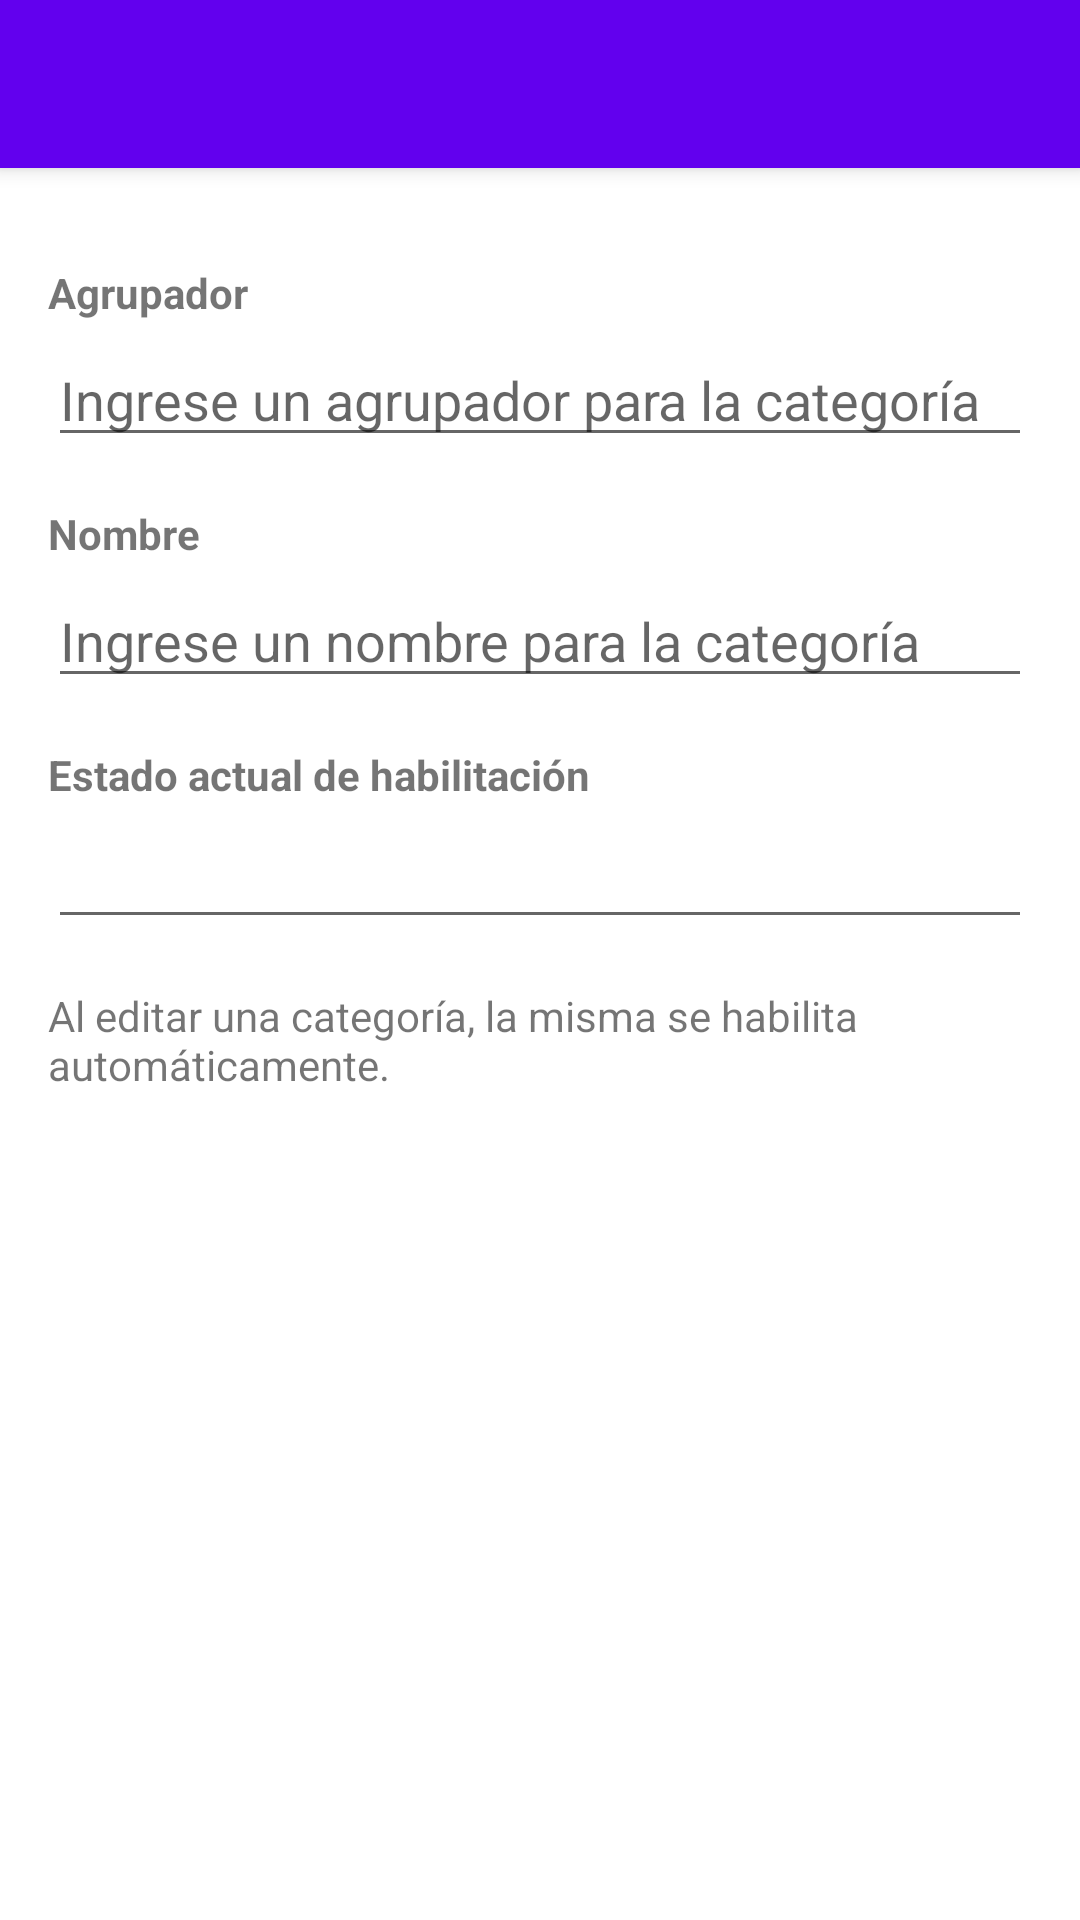

Produce the Android XML layout that renders to this screen, including the resource entries it uses.
<!-- AndroidManifest.xml: application theme Theme.SoporTI -->
<!-- res/layout/activity_edit_category.xml -->
<?xml version="1.0" encoding="utf-8"?>
<LinearLayout xmlns:android="http://schemas.android.com/apk/res/android"
    xmlns:app="http://schemas.android.com/apk/res-auto"
    xmlns:tools="http://schemas.android.com/tools"
    android:layout_width="match_parent"
    android:layout_height="wrap_content"
    android:orientation="vertical"
    tools:context=".EditCategoryActivity"
    android:weightSum="1" >

    <androidx.appcompat.widget.Toolbar
        android:id="@+id/toolbar"
        android:layout_width="match_parent"
        android:layout_height="?attr/actionBarSize"
        style="@style/Widget.MaterialComponents.Toolbar.Primary"
        android:elevation="4dp"
        app:layout_constraintEnd_toEndOf="parent"
        app:layout_constraintStart_toStartOf="parent"
        app:layout_constraintTop_toTopOf="parent" />

    <TextView
        android:id="@+id/categoryText"
        android:layout_width="wrap_content"
        android:layout_height="wrap_content"
        android:layout_marginStart="16dp"
        android:layout_marginTop="32dp"
        android:text="@string/grouper"
        android:textStyle="bold" />

    <EditText
        android:id="@+id/etCategory"
        android:layout_width="match_parent"
        android:layout_height="wrap_content"
        android:layout_marginStart="16dp"
        android:layout_marginTop="4dp"
        android:layout_marginEnd="16dp"
        android:ems="10"
        android:hint="@string/enter_category_grouper"
        android:inputType="textNoSuggestions"
        tools:ignore="TouchTargetSizeCheck,TouchTargetSizeCheck,SpeakableTextPresentCheck" />

    <TextView
        android:id="@+id/subcategoryText"
        android:layout_width="wrap_content"
        android:layout_height="wrap_content"
        android:layout_marginStart="16dp"
        android:layout_marginTop="16dp"
        android:text="@string/name"
        android:textStyle="bold" />

    <EditText
        android:id="@+id/etSubcategory"
        android:layout_width="match_parent"
        android:layout_height="wrap_content"
        android:layout_marginStart="16dp"
        android:layout_marginTop="4dp"
        android:layout_marginEnd="16dp"
        android:ems="10"
        android:hint="@string/enter_category_name"
        android:inputType="textNoSuggestions"
        tools:ignore="TouchTargetSizeCheck,TouchTargetSizeCheck,SpeakableTextPresentCheck" />

    <TextView
        android:id="@+id/enabledText"
        android:layout_width="wrap_content"
        android:layout_height="wrap_content"
        android:layout_marginStart="16dp"
        android:layout_marginTop="16dp"
        android:text="@string/actual_enable_state"
        android:textStyle="bold" />

    <EditText
        android:id="@+id/etEnabled"
        android:layout_width="match_parent"
        android:layout_height="wrap_content"
        android:layout_marginStart="16dp"
        android:layout_marginTop="4dp"
        android:layout_marginEnd="16dp"
        android:ems="10"
        android:inputType="textNoSuggestions"
        tools:ignore="TouchTargetSizeCheck,TouchTargetSizeCheck,SpeakableTextPresentCheck" />


    <TextView
        android:id="@+id/tvAdminNotice"
        android:layout_width="wrap_content"
        android:layout_height="wrap_content"
        android:text="@string/categories_edit_notice"
        android:layout_gravity="center"
        android:layout_margin="16dp" />

</LinearLayout>
<!-- resources referenced by this layout -->
<resources>
  <string name="actual_enable_state">Estado actual de habilitación</string>
  <string name="categories_edit_notice">Al editar una categoría, la misma se habilita automáticamente.</string>
  <string name="enter_category_grouper">Ingrese un agrupador para la categoría</string>
  <string name="enter_category_name">Ingrese un nombre para la categoría</string>
  <string name="grouper">Agrupador</string>
  <string name="name">Nombre</string>
  <style name="Theme.SoporTI" parent="Theme.MaterialComponents.DayNight.DarkActionBar">
          
          <item name="colorPrimary">@color/purple_500</item>
          <item name="colorPrimaryVariant">@color/purple_700</item>
          <item name="colorOnPrimary">@color/white</item>
          
          <item name="colorSecondary">@color/teal_200</item>
          <item name="colorSecondaryVariant">@color/teal_700</item>
          <item name="colorOnSecondary">@color/black</item>
          
          <item name="android:statusBarColor" tools:targetApi="l">?attr/colorPrimaryVariant</item>
          
      </style>
  <!-- not gathered from this repository: default colours our renderer supplied (Android Studio template values) -->
  <color name="purple_500">#FF6200EE</color>
  <color name="purple_700">#FF3700B3</color>
  <color name="teal_200">#FF03DAC5</color>
  <color name="teal_700">#FF018786</color>
  <color name="black">#FF000000</color>
  <color name="white">#FFFFFFFF</color>
</resources>
